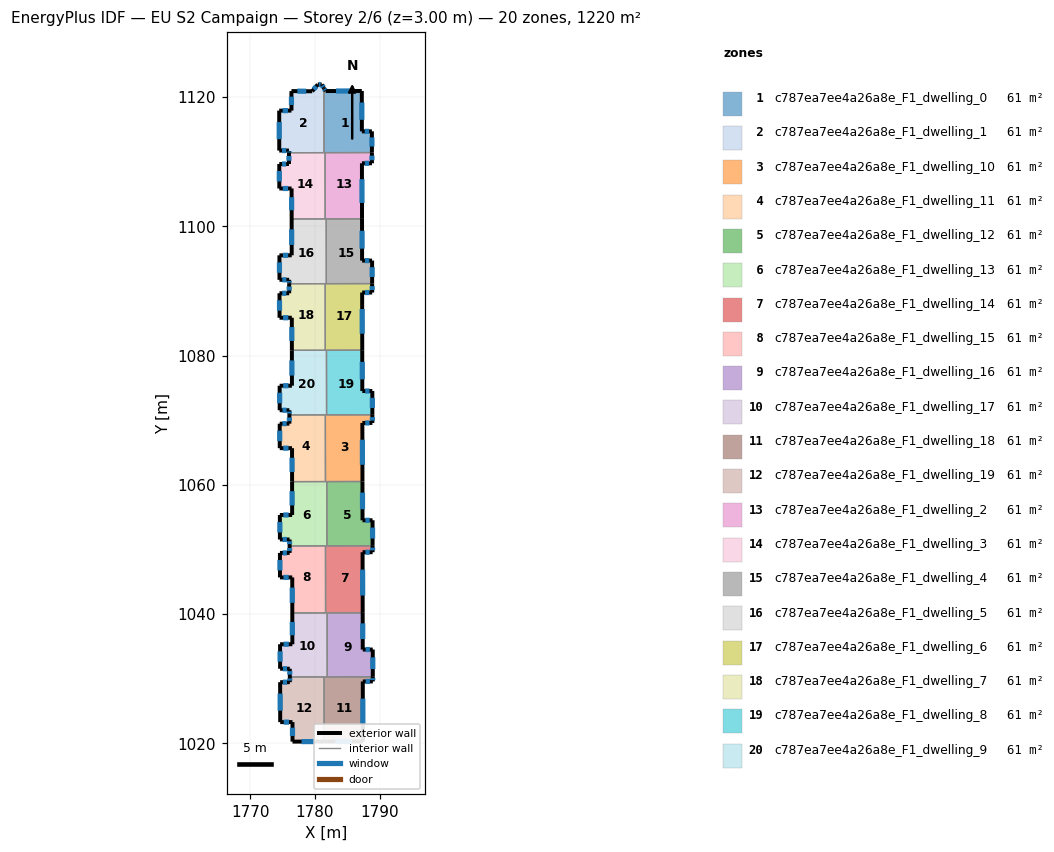
=== STOREY PLAN SPEC (per zone: floor XY polygon, exterior-wall plan segments, windows/doors) ===
zone 1: c787ea7ee4a26a8e_F1_dwelling_0  (61.0 m²)
  floor: (1787.23, 1120.93) (1787.24, 1114.68) (1788.79, 1114.68) (1788.80, 1111.40) (1781.39, 1111.39) (1781.37, 1121.36) (1781.64, 1120.92)
  exterior wall: (1787.24, 1114.68) – (1787.23, 1120.93)  [6.2 m]
    window: (1787.24, 1116.47) – (1787.24, 1119.14)  [3.4 m²]
  exterior wall: (1788.79, 1114.68) – (1787.24, 1114.68)  [1.5 m]
    window: (1788.35, 1114.68) – (1787.69, 1114.68)  [0.9 m²]
  exterior wall: (1788.80, 1111.40) – (1788.79, 1114.68)  [3.3 m]
    window: (1788.80, 1112.34) – (1788.79, 1113.74)  [1.8 m²]
  exterior wall: (1781.64, 1120.92) – (1781.37, 1121.36)  [0.5 m]
    window: (1781.56, 1121.04) – (1781.45, 1121.24)  [0.3 m²]
  exterior wall: (1787.23, 1120.93) – (1781.64, 1120.92)  [5.6 m]
    window: (1785.63, 1120.93) – (1783.24, 1120.92)  [3.1 m²]
  interior walls: 3
zone 2: c787ea7ee4a26a8e_F1_dwelling_1  (61.0 m²)
  floor: (1781.03, 1121.93) (1781.37, 1121.36) (1781.39, 1111.39) (1775.96, 1111.38) (1775.96, 1111.71) (1774.46, 1111.71) (1774.45, 1117.89) (1776.35, 1117.89) (1776.34, 1120.91) (1779.56, 1120.88) (1780.42, 1121.93)
  exterior wall: (1775.96, 1111.71) – (1775.96, 1111.38)  [0.3 m]
    window: (1775.96, 1111.62) – (1775.96, 1111.47)  [0.2 m²]
  exterior wall: (1774.46, 1111.71) – (1775.96, 1111.71)  [1.5 m]
    window: (1774.89, 1111.71) – (1775.53, 1111.71)  [0.8 m²]
  exterior wall: (1774.45, 1117.89) – (1774.46, 1111.71)  [6.2 m]
    window: (1774.45, 1116.12) – (1774.46, 1113.48)  [3.4 m²]
  exterior wall: (1776.35, 1117.89) – (1774.45, 1117.89)  [1.9 m]
    window: (1775.81, 1117.89) – (1774.99, 1117.89)  [1.0 m²]
  exterior wall: (1776.34, 1120.91) – (1776.35, 1117.89)  [3.0 m]
    window: (1776.35, 1120.05) – (1776.35, 1118.75)  [1.7 m²]
  exterior wall: (1779.56, 1120.88) – (1776.34, 1120.91)  [3.2 m]
    window: (1778.64, 1120.89) – (1777.26, 1120.90)  [1.8 m²]
  exterior wall: (1780.42, 1121.93) – (1779.56, 1120.88)  [1.4 m]
    window: (1780.17, 1121.63) – (1779.80, 1121.18)  [0.7 m²]
  exterior wall: (1781.03, 1121.93) – (1780.42, 1121.93)  [0.6 m]
    window: (1780.85, 1121.93) – (1780.59, 1121.93)  [0.3 m²]
  exterior wall: (1781.37, 1121.36) – (1781.03, 1121.93)  [0.7 m]
    window: (1781.27, 1121.52) – (1781.12, 1121.77)  [0.4 m²]
  interior walls: 2
zone 3: c787ea7ee4a26a8e_F1_dwelling_10  (61.0 m²)
  floor: (1788.86, 1070.83) (1788.87, 1069.58) (1787.32, 1069.57) (1787.33, 1060.51) (1781.61, 1060.50) (1781.59, 1070.82) (1781.78, 1070.82)
  exterior wall: (1788.87, 1069.58) – (1788.86, 1070.83)  [1.3 m]
    window: (1788.87, 1069.93) – (1788.87, 1070.47)  [0.7 m²]
  exterior wall: (1787.32, 1069.57) – (1788.87, 1069.58)  [1.6 m]
    window: (1787.76, 1069.57) – (1788.42, 1069.57)  [0.9 m²]
  exterior wall: (1787.33, 1060.51) – (1787.32, 1069.57)  [9.1 m]
    window: (1787.33, 1063.10) – (1787.32, 1066.98)  [5.0 m²]
  interior walls: 5
zone 4: c787ea7ee4a26a8e_F1_dwelling_11  (61.0 m²)
  floor: (1781.59, 1070.82) (1781.61, 1060.50) (1776.45, 1060.49) (1776.44, 1065.67) (1774.54, 1065.67) (1774.53, 1069.46) (1776.03, 1069.46) (1776.03, 1070.81)
  exterior wall: (1774.53, 1069.46) – (1774.54, 1065.67)  [3.8 m]
    window: (1774.53, 1068.38) – (1774.54, 1066.75)  [2.1 m²]
  exterior wall: (1776.03, 1069.46) – (1774.53, 1069.46)  [1.5 m]
    window: (1775.60, 1069.46) – (1774.96, 1069.46)  [0.8 m²]
  exterior wall: (1776.03, 1070.81) – (1776.03, 1069.46)  [1.3 m]
    window: (1776.03, 1070.43) – (1776.03, 1069.85)  [0.7 m²]
  exterior wall: (1776.44, 1065.67) – (1776.45, 1060.49)  [5.2 m]
    window: (1776.44, 1064.19) – (1776.44, 1061.97)  [2.9 m²]
  exterior wall: (1774.54, 1065.67) – (1776.44, 1065.67)  [1.9 m]
    window: (1775.08, 1065.67) – (1775.89, 1065.67)  [1.0 m²]
  interior walls: 3
zone 5: c787ea7ee4a26a8e_F1_dwelling_12  (61.0 m²)
  floor: (1787.33, 1060.51) (1787.34, 1054.52) (1788.89, 1054.52) (1788.90, 1050.57) (1781.83, 1050.55) (1781.82, 1060.50)
  exterior wall: (1788.89, 1054.52) – (1787.34, 1054.52)  [1.6 m]
    window: (1788.45, 1054.52) – (1787.78, 1054.52)  [0.9 m²]
  exterior wall: (1788.90, 1050.57) – (1788.89, 1054.52)  [4.0 m]
    window: (1788.90, 1051.70) – (1788.89, 1053.39)  [2.2 m²]
  exterior wall: (1787.34, 1054.52) – (1787.33, 1060.51)  [6.0 m]
    window: (1787.34, 1056.23) – (1787.33, 1058.80)  [3.3 m²]
  interior walls: 3
zone 6: c787ea7ee4a26a8e_F1_dwelling_13  (61.0 m²)
  floor: (1781.82, 1060.50) (1781.83, 1050.55) (1776.06, 1050.54) (1776.06, 1051.55) (1774.56, 1051.55) (1774.55, 1055.33) (1776.45, 1055.34) (1776.45, 1060.49)
  exterior wall: (1776.06, 1051.55) – (1776.06, 1050.54)  [1.0 m]
    window: (1776.06, 1051.26) – (1776.06, 1050.83)  [0.6 m²]
  exterior wall: (1774.56, 1051.55) – (1776.06, 1051.55)  [1.5 m]
    window: (1774.99, 1051.55) – (1775.63, 1051.55)  [0.8 m²]
  exterior wall: (1774.55, 1055.33) – (1774.56, 1051.55)  [3.8 m]
    window: (1774.56, 1054.25) – (1774.56, 1052.63)  [2.1 m²]
  exterior wall: (1776.45, 1055.34) – (1774.55, 1055.33)  [1.9 m]
    window: (1775.91, 1055.34) – (1775.10, 1055.34)  [1.0 m²]
  exterior wall: (1776.45, 1060.49) – (1776.45, 1055.34)  [5.2 m]
    window: (1776.45, 1059.02) – (1776.45, 1056.81)  [2.8 m²]
  interior walls: 5
zone 7: c787ea7ee4a26a8e_F1_dwelling_14  (61.0 m²)
  floor: (1788.90, 1050.57) (1788.90, 1049.58) (1787.35, 1049.58) (1787.37, 1040.20) (1781.63, 1040.18) (1781.61, 1050.55)
  exterior wall: (1787.35, 1049.58) – (1788.90, 1049.58)  [1.5 m]
    window: (1787.79, 1049.58) – (1788.46, 1049.58)  [0.9 m²]
  exterior wall: (1787.37, 1040.20) – (1787.35, 1049.58)  [9.4 m]
    window: (1787.36, 1042.88) – (1787.36, 1046.90)  [5.2 m²]
  exterior wall: (1788.90, 1049.58) – (1788.90, 1050.57)  [1.0 m]
    window: (1788.90, 1049.86) – (1788.90, 1050.28)  [0.5 m²]
  interior walls: 5
zone 8: c787ea7ee4a26a8e_F1_dwelling_15  (61.0 m²)
  floor: (1781.61, 1050.55) (1781.63, 1040.18) (1776.48, 1040.18) (1776.47, 1045.68) (1774.57, 1045.68) (1774.56, 1049.47) (1776.06, 1049.47) (1776.06, 1050.54)
  exterior wall: (1774.56, 1049.47) – (1774.57, 1045.68)  [3.8 m]
    window: (1774.57, 1048.38) – (1774.57, 1046.76)  [2.1 m²]
  exterior wall: (1776.06, 1049.47) – (1774.56, 1049.47)  [1.5 m]
    window: (1775.64, 1049.47) – (1774.99, 1049.47)  [0.8 m²]
  exterior wall: (1776.06, 1050.54) – (1776.06, 1049.47)  [1.1 m]
    window: (1776.06, 1050.24) – (1776.06, 1049.78)  [0.6 m²]
  exterior wall: (1776.47, 1045.68) – (1776.48, 1040.18)  [5.5 m]
    window: (1776.47, 1044.11) – (1776.48, 1041.75)  [3.0 m²]
  exterior wall: (1774.57, 1045.68) – (1776.47, 1045.68)  [1.9 m]
    window: (1775.11, 1045.68) – (1775.93, 1045.68)  [1.0 m²]
  interior walls: 3
zone 9: c787ea7ee4a26a8e_F1_dwelling_16  (61.0 m²)
  floor: (1787.37, 1040.20) (1787.38, 1034.52) (1788.92, 1034.52) (1788.93, 1030.30) (1781.88, 1030.29) (1781.86, 1040.19)
  exterior wall: (1788.92, 1034.52) – (1787.38, 1034.52)  [1.5 m]
    window: (1788.48, 1034.52) – (1787.82, 1034.52)  [0.9 m²]
  exterior wall: (1788.93, 1030.30) – (1788.92, 1034.52)  [4.2 m]
    window: (1788.93, 1031.51) – (1788.93, 1033.32)  [2.3 m²]
  exterior wall: (1787.38, 1034.52) – (1787.37, 1040.20)  [5.7 m]
    window: (1787.37, 1036.14) – (1787.37, 1038.57)  [3.1 m²]
  interior walls: 3
zone 10: c787ea7ee4a26a8e_F1_dwelling_17  (61.0 m²)
  floor: (1781.86, 1040.19) (1781.88, 1030.29) (1776.09, 1030.28) (1776.09, 1031.55) (1774.59, 1031.55) (1774.59, 1035.34) (1776.49, 1035.34) (1776.48, 1040.18)
  exterior wall: (1776.09, 1031.55) – (1776.09, 1030.28)  [1.3 m]
    window: (1776.09, 1031.19) – (1776.09, 1030.64)  [0.7 m²]
  exterior wall: (1774.59, 1031.55) – (1776.09, 1031.55)  [1.5 m]
    window: (1775.02, 1031.55) – (1775.66, 1031.55)  [0.8 m²]
  exterior wall: (1774.59, 1035.34) – (1774.59, 1031.55)  [3.8 m]
    window: (1774.59, 1034.26) – (1774.59, 1032.63)  [2.1 m²]
  exterior wall: (1776.49, 1035.34) – (1774.59, 1035.34)  [1.9 m]
    window: (1775.94, 1035.34) – (1775.13, 1035.34)  [1.0 m²]
  exterior wall: (1776.48, 1040.18) – (1776.49, 1035.34)  [4.8 m]
    window: (1776.48, 1038.80) – (1776.48, 1036.72)  [2.7 m²]
  interior walls: 5
zone 11: c787ea7ee4a26a8e_F1_dwelling_18  (61.0 m²)
  floor: (1788.93, 1030.30) (1788.93, 1029.58) (1787.38, 1029.58) (1787.40, 1020.29) (1781.41, 1020.29) (1781.39, 1030.29)
  exterior wall: (1787.38, 1029.58) – (1788.93, 1029.58)  [1.5 m]
    window: (1787.83, 1029.58) – (1788.49, 1029.58)  [0.9 m²]
  exterior wall: (1787.40, 1020.29) – (1787.38, 1029.58)  [9.3 m]
    window: (1787.39, 1022.95) – (1787.39, 1026.93)  [5.1 m²]
  exterior wall: (1781.41, 1020.29) – (1787.40, 1020.29)  [6.0 m]
    window: (1783.12, 1020.29) – (1785.69, 1020.29)  [3.3 m²]
  exterior wall: (1788.93, 1029.58) – (1788.93, 1030.30)  [0.7 m]
    window: (1788.93, 1029.79) – (1788.93, 1030.09)  [0.4 m²]
  interior walls: 3
zone 12: c787ea7ee4a26a8e_F1_dwelling_19  (61.0 m²)
  floor: (1781.39, 1030.29) (1781.41, 1020.29) (1776.51, 1020.28) (1776.51, 1023.30) (1774.61, 1023.29) (1774.60, 1029.47) (1776.10, 1029.47) (1776.09, 1030.28)
  exterior wall: (1774.60, 1029.47) – (1774.61, 1023.29)  [6.2 m]
    window: (1774.60, 1027.71) – (1774.60, 1025.06)  [3.4 m²]
  exterior wall: (1776.10, 1029.47) – (1774.60, 1029.47)  [1.5 m]
    window: (1775.67, 1029.47) – (1775.03, 1029.47)  [0.8 m²]
  exterior wall: (1776.09, 1030.28) – (1776.10, 1029.47)  [0.8 m]
    window: (1776.10, 1030.05) – (1776.10, 1029.70)  [0.4 m²]
  exterior wall: (1776.51, 1020.28) – (1781.41, 1020.29)  [4.9 m]
    window: (1777.91, 1020.28) – (1780.01, 1020.28)  [2.7 m²]
  exterior wall: (1776.51, 1023.30) – (1776.51, 1020.28)  [3.0 m]
    window: (1776.51, 1022.43) – (1776.51, 1021.14)  [1.7 m²]
  exterior wall: (1774.61, 1023.29) – (1776.51, 1023.30)  [1.9 m]
    window: (1775.15, 1023.29) – (1775.96, 1023.30)  [1.0 m²]
  interior walls: 2
zone 13: c787ea7ee4a26a8e_F1_dwelling_2  (61.0 m²)
  floor: (1788.80, 1111.40) (1788.80, 1109.74) (1787.25, 1109.74) (1787.27, 1101.15) (1781.56, 1101.14) (1781.54, 1111.39)
  exterior wall: (1787.25, 1109.74) – (1788.80, 1109.74)  [1.5 m]
    window: (1787.69, 1109.74) – (1788.36, 1109.74)  [0.9 m²]
  exterior wall: (1787.27, 1101.15) – (1787.25, 1109.74)  [8.6 m]
    window: (1787.26, 1103.60) – (1787.26, 1107.29)  [4.7 m²]
  exterior wall: (1788.80, 1109.74) – (1788.80, 1111.40)  [1.7 m]
    window: (1788.80, 1110.22) – (1788.80, 1110.93)  [0.9 m²]
  interior walls: 4
zone 14: c787ea7ee4a26a8e_F1_dwelling_3  (61.0 m²)
  floor: (1781.54, 1111.39) (1781.56, 1101.14) (1776.38, 1101.13) (1776.37, 1105.84) (1774.47, 1105.84) (1774.46, 1109.63) (1775.96, 1109.63) (1775.96, 1111.38)
  exterior wall: (1774.46, 1109.63) – (1774.47, 1105.84)  [3.8 m]
    window: (1774.47, 1108.55) – (1774.47, 1106.92)  [2.1 m²]
  exterior wall: (1775.96, 1109.63) – (1774.46, 1109.63)  [1.5 m]
    window: (1775.54, 1109.63) – (1774.89, 1109.63)  [0.8 m²]
  exterior wall: (1775.96, 1111.38) – (1775.96, 1109.63)  [1.7 m]
    window: (1775.96, 1110.88) – (1775.96, 1110.13)  [1.0 m²]
  exterior wall: (1776.37, 1105.84) – (1776.38, 1101.13)  [4.7 m]
    window: (1776.37, 1104.50) – (1776.38, 1102.48)  [2.6 m²]
  exterior wall: (1774.47, 1105.84) – (1776.37, 1105.84)  [1.9 m]
    window: (1775.01, 1105.84) – (1775.83, 1105.84)  [1.0 m²]
  interior walls: 4
zone 15: c787ea7ee4a26a8e_F1_dwelling_4  (61.0 m²)
  floor: (1787.27, 1101.15) (1787.28, 1094.69) (1788.83, 1094.69) (1788.83, 1091.13) (1781.74, 1091.12) (1781.72, 1101.14)
  exterior wall: (1787.28, 1094.69) – (1787.27, 1101.15)  [6.5 m]
    window: (1787.27, 1096.53) – (1787.27, 1099.30)  [3.6 m²]
  exterior wall: (1788.83, 1094.69) – (1787.28, 1094.69)  [1.5 m]
    window: (1788.38, 1094.69) – (1787.72, 1094.69)  [0.9 m²]
  exterior wall: (1788.83, 1091.13) – (1788.83, 1094.69)  [3.6 m]
    window: (1788.83, 1092.15) – (1788.83, 1093.67)  [2.0 m²]
  interior walls: 3
zone 16: c787ea7ee4a26a8e_F1_dwelling_5  (61.0 m²)
  floor: (1781.72, 1101.14) (1781.74, 1091.12) (1775.99, 1091.11) (1775.99, 1091.72) (1774.49, 1091.71) (1774.49, 1095.50) (1776.39, 1095.51) (1776.38, 1101.13)
  exterior wall: (1774.49, 1091.71) – (1775.99, 1091.72)  [1.5 m]
    window: (1774.92, 1091.72) – (1775.57, 1091.72)  [0.8 m²]
  exterior wall: (1774.49, 1095.50) – (1774.49, 1091.71)  [3.8 m]
    window: (1774.49, 1094.42) – (1774.49, 1092.80)  [2.1 m²]
  exterior wall: (1776.39, 1095.51) – (1774.49, 1095.50)  [1.9 m]
    window: (1775.84, 1095.51) – (1775.03, 1095.51)  [1.0 m²]
  exterior wall: (1776.38, 1101.13) – (1776.39, 1095.51)  [5.6 m]
    window: (1776.38, 1099.52) – (1776.38, 1097.11)  [3.1 m²]
  exterior wall: (1775.99, 1091.72) – (1775.99, 1091.11)  [0.6 m]
    window: (1775.99, 1091.54) – (1775.99, 1091.28)  [0.3 m²]
  interior walls: 5
zone 17: c787ea7ee4a26a8e_F1_dwelling_6  (61.0 m²)
  floor: (1788.83, 1091.13) (1788.83, 1089.75) (1787.28, 1089.75) (1787.30, 1080.83) (1781.58, 1080.82) (1781.56, 1091.12)
  exterior wall: (1787.28, 1089.75) – (1788.83, 1089.75)  [1.6 m]
    window: (1787.73, 1089.75) – (1788.39, 1089.75)  [0.9 m²]
  exterior wall: (1787.30, 1080.83) – (1787.28, 1089.75)  [8.9 m]
    window: (1787.29, 1083.38) – (1787.29, 1087.20)  [4.9 m²]
  exterior wall: (1788.83, 1089.75) – (1788.83, 1091.13)  [1.4 m]
    window: (1788.83, 1090.14) – (1788.83, 1090.74)  [0.8 m²]
  interior walls: 5
zone 18: c787ea7ee4a26a8e_F1_dwelling_7  (61.0 m²)
  floor: (1781.56, 1091.12) (1781.58, 1080.82) (1776.41, 1080.81) (1776.40, 1085.85) (1774.50, 1085.85) (1774.50, 1089.64) (1776.00, 1089.64) (1775.99, 1091.11)
  exterior wall: (1774.50, 1089.64) – (1774.50, 1085.85)  [3.8 m]
    window: (1774.50, 1088.55) – (1774.50, 1086.93)  [2.1 m²]
  exterior wall: (1776.00, 1089.64) – (1774.50, 1089.64)  [1.5 m]
    window: (1775.57, 1089.64) – (1774.93, 1089.64)  [0.8 m²]
  exterior wall: (1775.99, 1091.11) – (1776.00, 1089.64)  [1.5 m]
    window: (1776.00, 1090.69) – (1776.00, 1090.06)  [0.8 m²]
  exterior wall: (1776.40, 1085.85) – (1776.41, 1080.81)  [5.0 m]
    window: (1776.41, 1084.41) – (1776.41, 1082.25)  [2.8 m²]
  exterior wall: (1774.50, 1085.85) – (1776.40, 1085.85)  [1.9 m]
    window: (1775.05, 1085.85) – (1775.86, 1085.85)  [1.0 m²]
  interior walls: 3
zone 19: c787ea7ee4a26a8e_F1_dwelling_8  (61.0 m²)
  floor: (1787.30, 1080.83) (1787.31, 1074.51) (1788.86, 1074.51) (1788.86, 1070.83) (1781.78, 1070.82) (1781.77, 1080.82)
  exterior wall: (1788.86, 1074.51) – (1787.31, 1074.51)  [1.6 m]
    window: (1788.42, 1074.51) – (1787.75, 1074.51)  [0.9 m²]
  exterior wall: (1788.86, 1070.83) – (1788.86, 1074.51)  [3.7 m]
    window: (1788.86, 1071.89) – (1788.86, 1073.46)  [2.0 m²]
  exterior wall: (1787.31, 1074.51) – (1787.30, 1080.83)  [6.3 m]
    window: (1787.31, 1076.32) – (1787.30, 1079.02)  [3.5 m²]
  interior walls: 3
zone 20: c787ea7ee4a26a8e_F1_dwelling_9  (61.0 m²)
  floor: (1781.77, 1080.82) (1781.78, 1070.82) (1776.03, 1070.81) (1776.03, 1071.54) (1774.53, 1071.54) (1774.52, 1075.33) (1776.42, 1075.33) (1776.41, 1080.81)
  exterior wall: (1776.03, 1071.54) – (1776.03, 1070.81)  [0.7 m]
    window: (1776.03, 1071.33) – (1776.03, 1071.02)  [0.4 m²]
  exterior wall: (1774.53, 1071.54) – (1776.03, 1071.54)  [1.5 m]
    window: (1774.96, 1071.54) – (1775.60, 1071.54)  [0.8 m²]
  exterior wall: (1774.52, 1075.33) – (1774.53, 1071.54)  [3.8 m]
    window: (1774.52, 1074.25) – (1774.53, 1072.62)  [2.1 m²]
  exterior wall: (1776.42, 1075.33) – (1774.52, 1075.33)  [1.9 m]
    window: (1775.88, 1075.33) – (1775.06, 1075.33)  [1.0 m²]
  exterior wall: (1776.41, 1080.81) – (1776.42, 1075.33)  [5.5 m]
    window: (1776.41, 1079.25) – (1776.42, 1076.90)  [3.0 m²]
  interior walls: 5

=== DERIVED (storey summary) ===
Building: EU S2 Campaign
Storey: 2 of 6  (floor level z = 3.00 m)
Storey gross floor area: 1220.4 m²
Zones on this storey: 20
  - c787ea7ee4a26a8e_F1_dwelling_0: floor 61.0 m²; exterior wall 17.2 m (51.6 m²); 5 window(s) 9.5 m²; WWR 18.4%
  - c787ea7ee4a26a8e_F1_dwelling_1: floor 61.0 m²; exterior wall 18.8 m (56.3 m²); 9 window(s) 10.3 m²; WWR 18.4%
  - c787ea7ee4a26a8e_F1_dwelling_10: floor 61.0 m²; exterior wall 11.9 m (35.6 m²); 3 window(s) 6.5 m²; WWR 18.4%
  - c787ea7ee4a26a8e_F1_dwelling_11: floor 61.0 m²; exterior wall 13.7 m (41.2 m²); 5 window(s) 7.6 m²; WWR 18.4%
  - c787ea7ee4a26a8e_F1_dwelling_12: floor 61.0 m²; exterior wall 11.5 m (34.5 m²); 3 window(s) 6.3 m²; WWR 18.4%
  - c787ea7ee4a26a8e_F1_dwelling_13: floor 61.0 m²; exterior wall 13.3 m (40.0 m²); 5 window(s) 7.4 m²; WWR 18.4%
  - c787ea7ee4a26a8e_F1_dwelling_14: floor 61.0 m²; exterior wall 11.9 m (35.8 m²); 3 window(s) 6.6 m²; WWR 18.4%
  - c787ea7ee4a26a8e_F1_dwelling_15: floor 61.0 m²; exterior wall 13.8 m (41.3 m²); 5 window(s) 7.6 m²; WWR 18.4%
  - c787ea7ee4a26a8e_F1_dwelling_16: floor 61.0 m²; exterior wall 11.4 m (34.3 m²); 3 window(s) 6.3 m²; WWR 18.4%
  - c787ea7ee4a26a8e_F1_dwelling_17: floor 61.0 m²; exterior wall 13.3 m (39.9 m²); 5 window(s) 7.3 m²; WWR 18.4%
  - c787ea7ee4a26a8e_F1_dwelling_18: floor 61.0 m²; exterior wall 17.5 m (52.6 m²); 4 window(s) 9.7 m²; WWR 18.4%
  - c787ea7ee4a26a8e_F1_dwelling_19: floor 61.0 m²; exterior wall 18.3 m (54.9 m²); 6 window(s) 10.1 m²; WWR 18.4%
  - c787ea7ee4a26a8e_F1_dwelling_2: floor 61.0 m²; exterior wall 11.8 m (35.4 m²); 3 window(s) 6.5 m²; WWR 18.4%
  - c787ea7ee4a26a8e_F1_dwelling_3: floor 61.0 m²; exterior wall 13.6 m (40.9 m²); 5 window(s) 7.5 m²; WWR 18.4%
  - c787ea7ee4a26a8e_F1_dwelling_4: floor 61.0 m²; exterior wall 11.6 m (34.7 m²); 3 window(s) 6.4 m²; WWR 18.4%
  - c787ea7ee4a26a8e_F1_dwelling_5: floor 61.0 m²; exterior wall 13.4 m (40.3 m²); 5 window(s) 7.4 m²; WWR 18.4%
  - c787ea7ee4a26a8e_F1_dwelling_6: floor 61.0 m²; exterior wall 11.8 m (35.5 m²); 3 window(s) 6.5 m²; WWR 18.4%
  - c787ea7ee4a26a8e_F1_dwelling_7: floor 61.0 m²; exterior wall 13.7 m (41.1 m²); 5 window(s) 7.5 m²; WWR 18.4%
  - c787ea7ee4a26a8e_F1_dwelling_8: floor 61.0 m²; exterior wall 11.5 m (34.6 m²); 3 window(s) 6.4 m²; WWR 18.4%
  - c787ea7ee4a26a8e_F1_dwelling_9: floor 61.0 m²; exterior wall 13.4 m (40.2 m²); 5 window(s) 7.4 m²; WWR 18.4%
Zone adjacency (shared interzone walls):
  - c787ea7ee4a26a8e_F1_dwelling_0 ↔ c787ea7ee4a26a8e_F1_dwelling_1
  - c787ea7ee4a26a8e_F1_dwelling_0 ↔ c787ea7ee4a26a8e_F1_dwelling_2
  - c787ea7ee4a26a8e_F1_dwelling_0 ↔ c787ea7ee4a26a8e_F1_dwelling_3
  - c787ea7ee4a26a8e_F1_dwelling_1 ↔ c787ea7ee4a26a8e_F1_dwelling_3
  - c787ea7ee4a26a8e_F1_dwelling_10 ↔ c787ea7ee4a26a8e_F1_dwelling_11
  - c787ea7ee4a26a8e_F1_dwelling_10 ↔ c787ea7ee4a26a8e_F1_dwelling_12
  - c787ea7ee4a26a8e_F1_dwelling_10 ↔ c787ea7ee4a26a8e_F1_dwelling_13
  - c787ea7ee4a26a8e_F1_dwelling_10 ↔ c787ea7ee4a26a8e_F1_dwelling_8
  - c787ea7ee4a26a8e_F1_dwelling_10 ↔ c787ea7ee4a26a8e_F1_dwelling_9
  - c787ea7ee4a26a8e_F1_dwelling_11 ↔ c787ea7ee4a26a8e_F1_dwelling_13
  - c787ea7ee4a26a8e_F1_dwelling_11 ↔ c787ea7ee4a26a8e_F1_dwelling_9
  - c787ea7ee4a26a8e_F1_dwelling_12 ↔ c787ea7ee4a26a8e_F1_dwelling_13
  - c787ea7ee4a26a8e_F1_dwelling_12 ↔ c787ea7ee4a26a8e_F1_dwelling_14
  - c787ea7ee4a26a8e_F1_dwelling_13 ↔ c787ea7ee4a26a8e_F1_dwelling_14
  - c787ea7ee4a26a8e_F1_dwelling_13 ↔ c787ea7ee4a26a8e_F1_dwelling_15
  - c787ea7ee4a26a8e_F1_dwelling_14 ↔ c787ea7ee4a26a8e_F1_dwelling_15
  - c787ea7ee4a26a8e_F1_dwelling_14 ↔ c787ea7ee4a26a8e_F1_dwelling_16
  - c787ea7ee4a26a8e_F1_dwelling_14 ↔ c787ea7ee4a26a8e_F1_dwelling_17
  - c787ea7ee4a26a8e_F1_dwelling_15 ↔ c787ea7ee4a26a8e_F1_dwelling_17
  - c787ea7ee4a26a8e_F1_dwelling_16 ↔ c787ea7ee4a26a8e_F1_dwelling_17
  - c787ea7ee4a26a8e_F1_dwelling_16 ↔ c787ea7ee4a26a8e_F1_dwelling_18
  - c787ea7ee4a26a8e_F1_dwelling_17 ↔ c787ea7ee4a26a8e_F1_dwelling_18
  - c787ea7ee4a26a8e_F1_dwelling_17 ↔ c787ea7ee4a26a8e_F1_dwelling_19
  - c787ea7ee4a26a8e_F1_dwelling_18 ↔ c787ea7ee4a26a8e_F1_dwelling_19
  - c787ea7ee4a26a8e_F1_dwelling_2 ↔ c787ea7ee4a26a8e_F1_dwelling_3
  - c787ea7ee4a26a8e_F1_dwelling_2 ↔ c787ea7ee4a26a8e_F1_dwelling_4
  - c787ea7ee4a26a8e_F1_dwelling_2 ↔ c787ea7ee4a26a8e_F1_dwelling_5
  - c787ea7ee4a26a8e_F1_dwelling_3 ↔ c787ea7ee4a26a8e_F1_dwelling_5
  - c787ea7ee4a26a8e_F1_dwelling_4 ↔ c787ea7ee4a26a8e_F1_dwelling_5
  - c787ea7ee4a26a8e_F1_dwelling_4 ↔ c787ea7ee4a26a8e_F1_dwelling_6
  - c787ea7ee4a26a8e_F1_dwelling_5 ↔ c787ea7ee4a26a8e_F1_dwelling_6
  - c787ea7ee4a26a8e_F1_dwelling_5 ↔ c787ea7ee4a26a8e_F1_dwelling_7
  - c787ea7ee4a26a8e_F1_dwelling_6 ↔ c787ea7ee4a26a8e_F1_dwelling_7
  - c787ea7ee4a26a8e_F1_dwelling_6 ↔ c787ea7ee4a26a8e_F1_dwelling_8
  - c787ea7ee4a26a8e_F1_dwelling_6 ↔ c787ea7ee4a26a8e_F1_dwelling_9
  - c787ea7ee4a26a8e_F1_dwelling_7 ↔ c787ea7ee4a26a8e_F1_dwelling_9
  - c787ea7ee4a26a8e_F1_dwelling_8 ↔ c787ea7ee4a26a8e_F1_dwelling_9